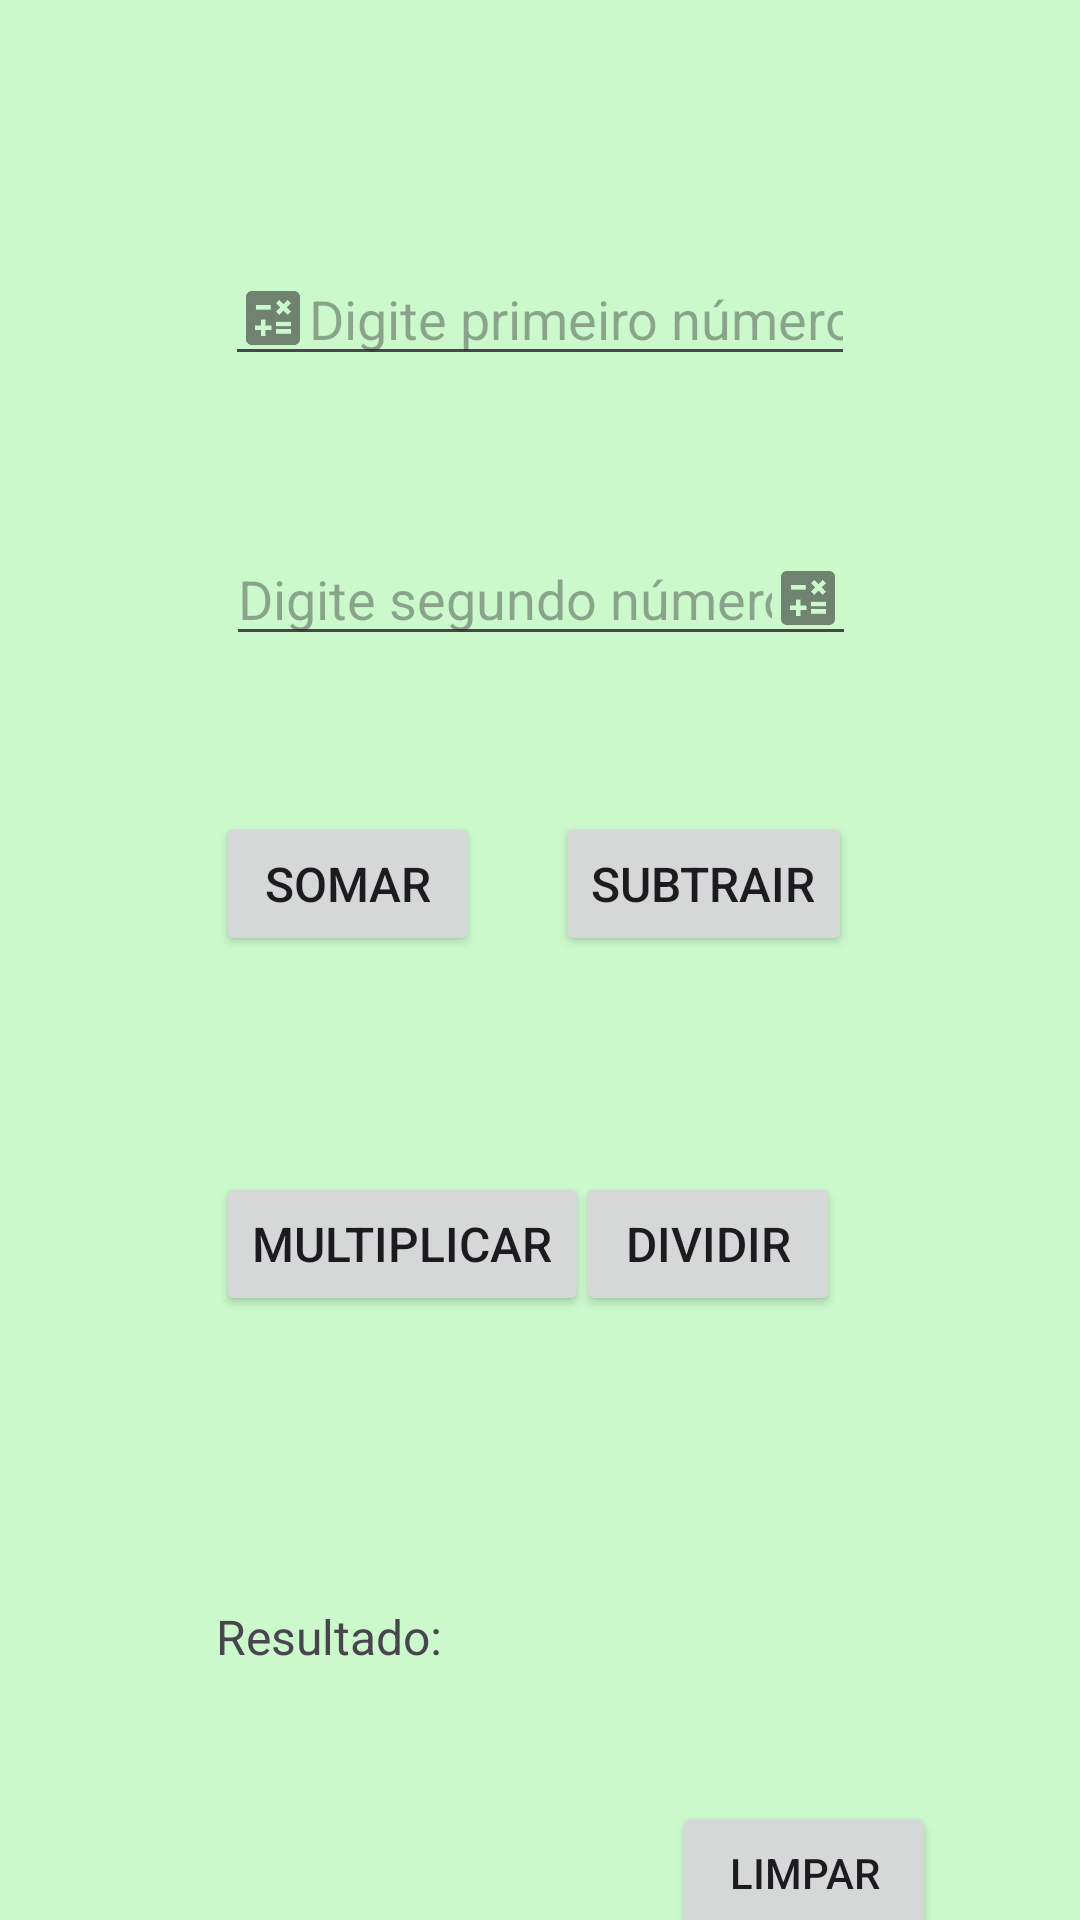

Here is an Android app screen rendered from its layout file. Give the layout XML and the strings, colors and styles it references.
<!-- AndroidManifest.xml: application theme Theme.Calc3713 -->
<!-- res/layout/activity_main.xml -->
<?xml version="1.0" encoding="utf-8"?>
<androidx.constraintlayout.widget.ConstraintLayout xmlns:android="http://schemas.android.com/apk/res/android"
    xmlns:app="http://schemas.android.com/apk/res-auto"
    xmlns:tools="http://schemas.android.com/tools"
    android:layout_width="match_parent"
    android:layout_height="match_parent"
    android:background="#3300FF00"
    tools:context=".MainActivity">


    <EditText
        android:id="@+id/editTextNum1"
        android:layout_width="wrap_content"
        android:layout_height="wrap_content"
        android:layout_marginTop="84dp"
        android:drawableLeft="@drawable/ic_calc"
        android:ems="10"
        android:inputType="numberSigned|numberDecimal"
        android:hint="Digite primeiro número"
        app:layout_constraintEnd_toEndOf="parent"
        app:layout_constraintStart_toStartOf="parent"
        app:layout_constraintTop_toTopOf="parent" />

    <EditText
        android:id="@+id/editTextNum2"
        android:layout_width="wrap_content"
        android:layout_height="wrap_content"
        android:layout_marginTop="52dp"
        android:ems="10"
        android:drawableRight="@drawable/ic_calc"
        android:hint="Digite segundo número"
        android:inputType="numberSigned|numberDecimal"
        app:layout_constraintEnd_toEndOf="parent"
        app:layout_constraintHorizontal_bias="0.502"
        app:layout_constraintStart_toStartOf="parent"
        app:layout_constraintTop_toBottomOf="@+id/editTextNum1" />

    <Button
        android:id="@+id/buttonSomar"
        android:layout_width="wrap_content"
        android:layout_height="wrap_content"
        android:layout_marginStart="72dp"
        android:layout_marginTop="52dp"
        android:text="Somar"
        android:textSize="16sp"
        app:layout_constraintStart_toStartOf="parent"
        app:layout_constraintTop_toBottomOf="@+id/editTextNum2" />

    <Button
        android:id="@+id/buttonSubtrair"
        android:layout_width="wrap_content"
        android:layout_height="wrap_content"
        android:layout_marginTop="52dp"
        android:layout_marginEnd="76dp"
        android:text="Subtrair"
        android:textSize="16sp"
        app:layout_constraintEnd_toEndOf="parent"
        app:layout_constraintTop_toBottomOf="@+id/editTextNum2" />

    <Button
        android:id="@+id/buttonDividir"
        android:layout_width="wrap_content"
        android:layout_height="wrap_content"
        android:layout_marginTop="72dp"
        android:layout_marginEnd="80dp"
        android:text="Dividir"
        android:textSize="16sp"
        app:layout_constraintEnd_toEndOf="parent"
        app:layout_constraintTop_toBottomOf="@+id/buttonSubtrair" />

    <Button
        android:id="@+id/buttonMultiplicar"
        android:layout_width="wrap_content"
        android:layout_height="wrap_content"
        android:layout_marginStart="72dp"
        android:layout_marginTop="72dp"
        android:text="Multiplicar"
        android:textSize="16sp"
        app:layout_constraintStart_toStartOf="parent"
        app:layout_constraintTop_toBottomOf="@+id/buttonSomar" />

    <TextView
        android:id="@+id/textViewResultado"
        android:layout_width="wrap_content"
        android:layout_height="wrap_content"
        android:layout_marginTop="96dp"
        android:text="Resultado: "
        android:textSize="16sp"
        app:layout_constraintStart_toStartOf="@+id/buttonMultiplicar"
        app:layout_constraintTop_toBottomOf="@+id/buttonMultiplicar" />

    <Button
        android:id="@+id/buttonLimpar"
        android:layout_width="wrap_content"
        android:layout_height="wrap_content"
        android:layout_marginTop="44dp"
        android:layout_marginEnd="48dp"
        android:text="Limpar"
        app:layout_constraintEnd_toEndOf="parent"
        app:layout_constraintTop_toBottomOf="@+id/textViewResultado" />

</androidx.constraintlayout.widget.ConstraintLayout>
<!-- resources referenced by this layout -->
<resources>
  <!-- drawable ic_calc: png bitmap (drawable-hdpi, 450 bytes) -->
  <style name="Theme.Calc3713" parent="Base.Theme.Calc3713" />
  <style name="Base.Theme.Calc3713" parent="Theme.Material3.DayNight.NoActionBar">
          
          
      </style>
</resources>
